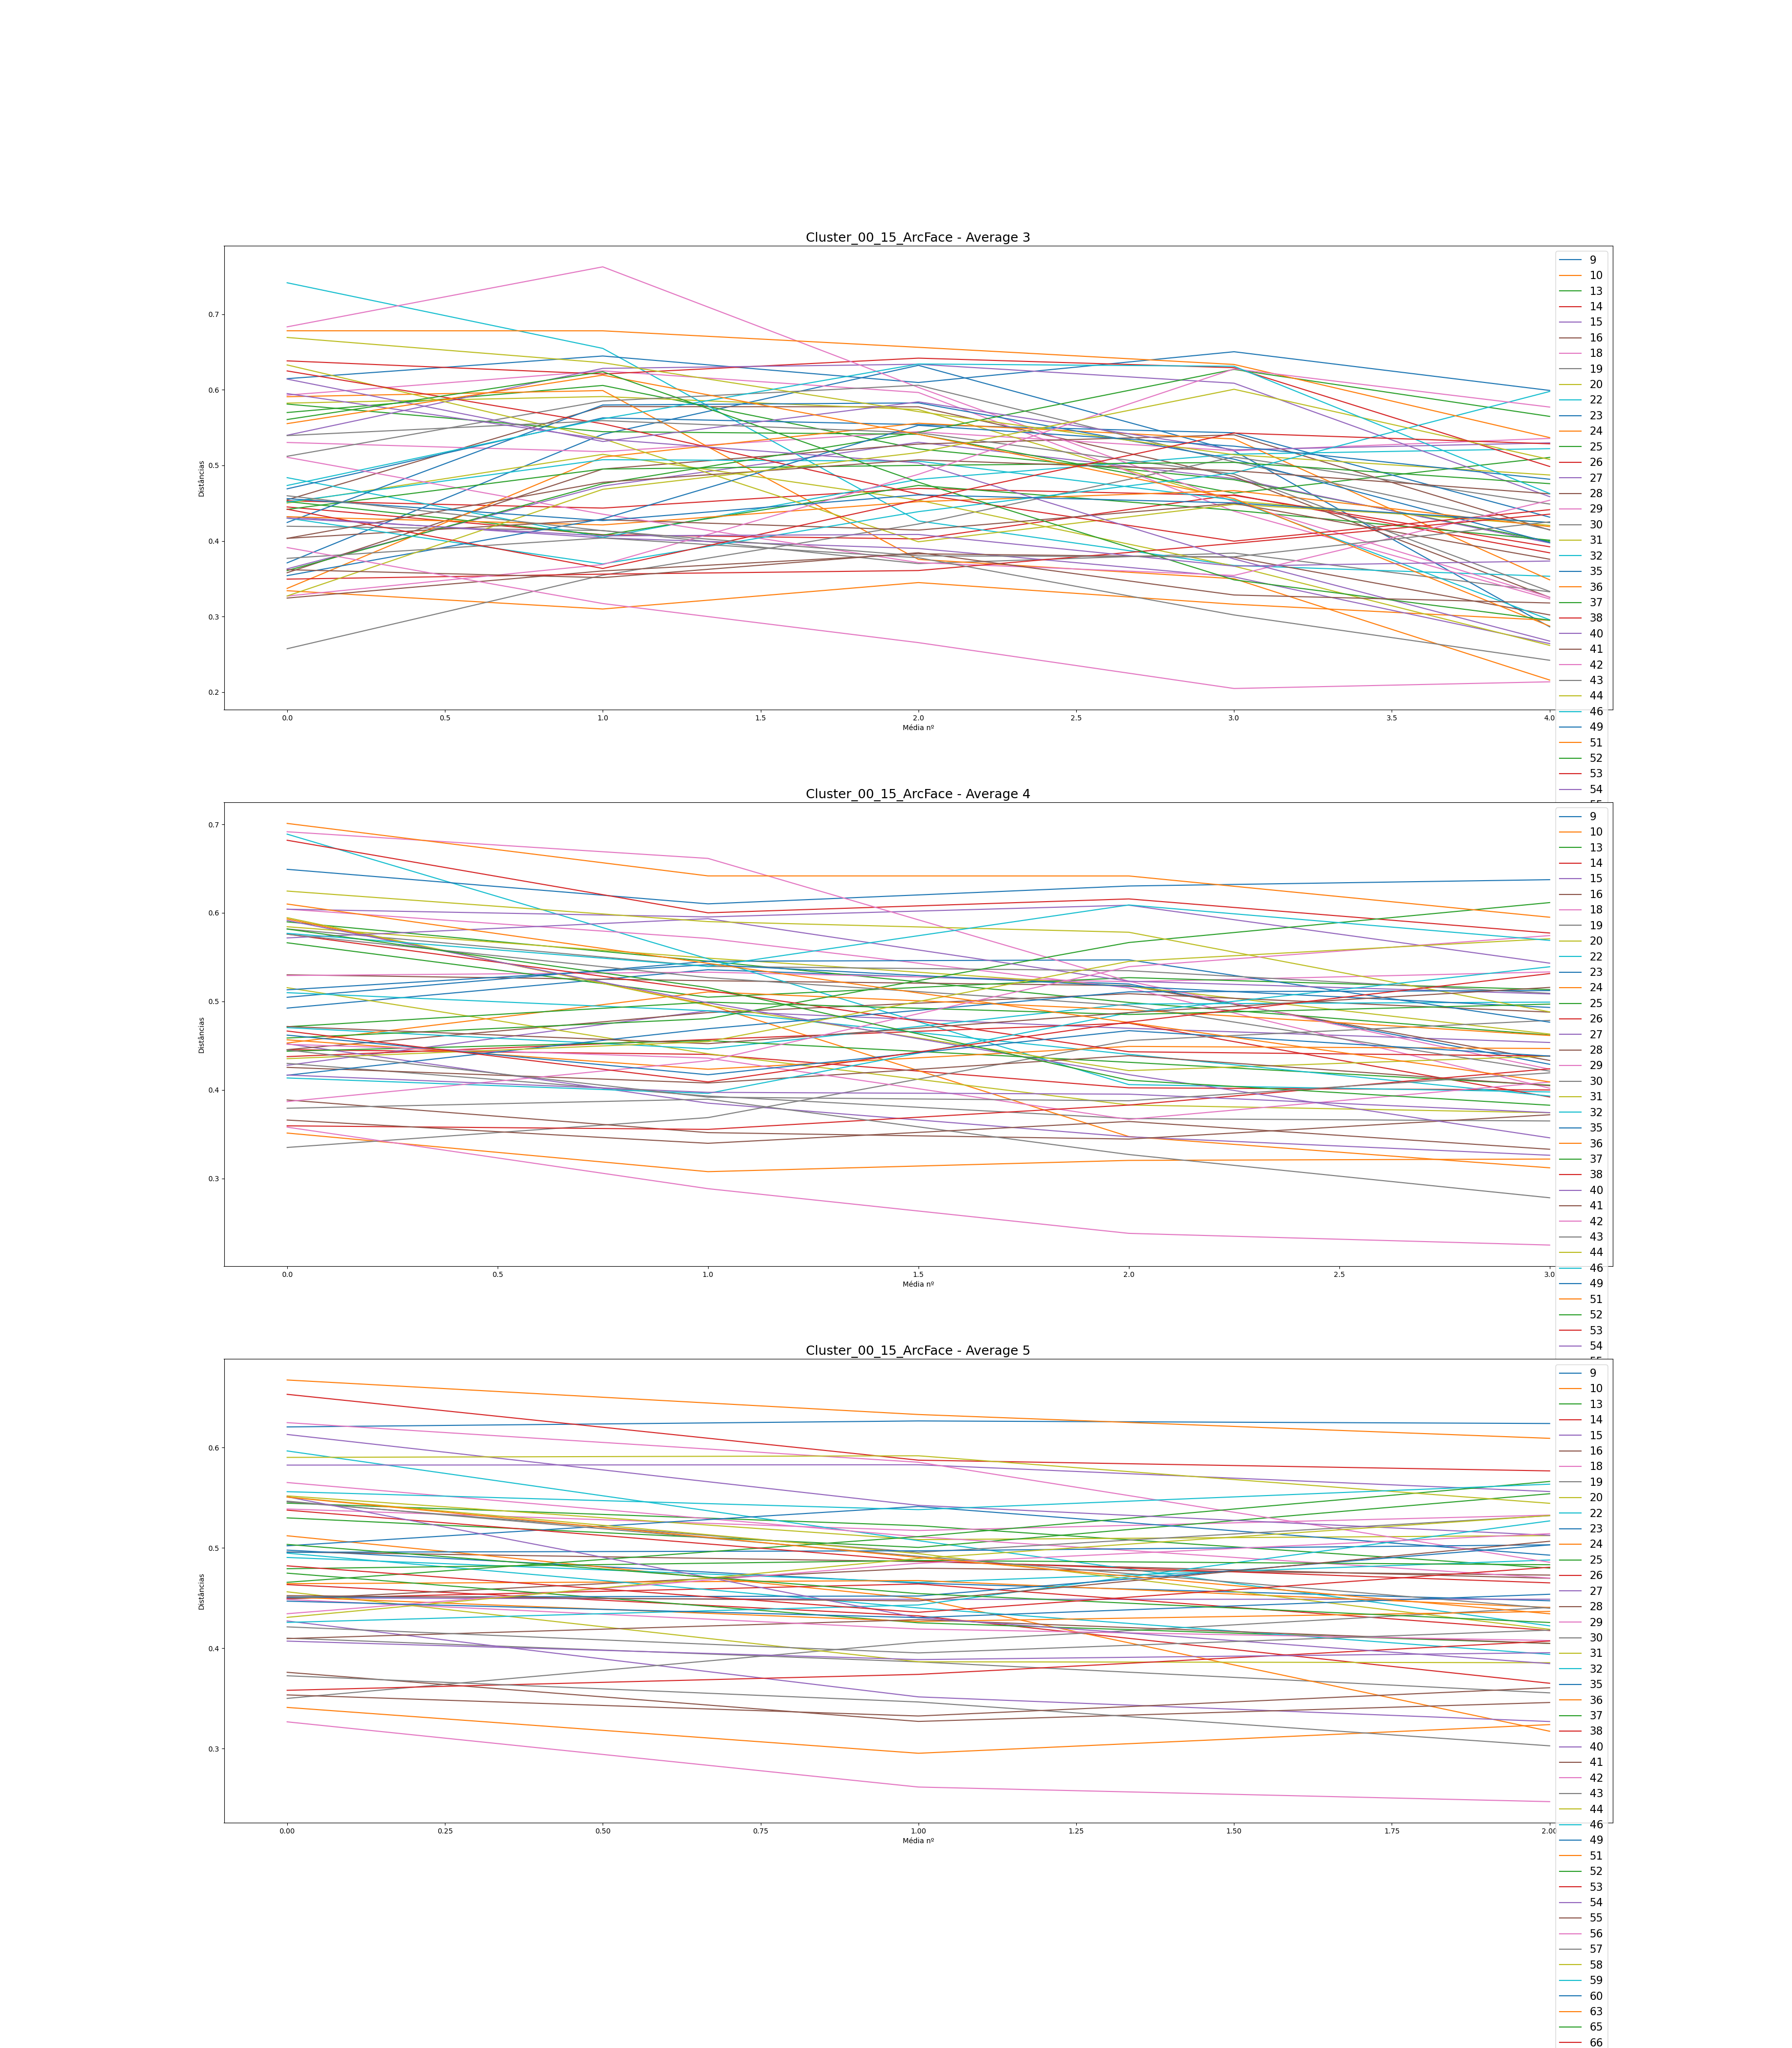

Source data for this figure (header and first rows):
, Subject, Ages, Ages GAP, Age Before GAP, Age After GAP, Recognized, Total Comparisons, Average (3), Difference Average (3), Average (4), Difference Average (4), Average (5), Difference Average (5)
0, 9, [0, 1, 3, 5, 14, 16, 18, 22], [1, 2, 2, 9, 2, 2, 4], 5, 14, 6, 7, [0.3710425585168446, 0.5410997067021707,…, [0.17005714818532608, 0.0912853982248877…, [0.4923824070919522, 0.5357430757237412,…, [0.04336066863178906, -0.016109709697567…, [0.4978405622312524, 0.46487009044369676…, [-0.03297047178755563, -0.01752310654835…
1, 10, [1, 4, 5, 6, 12, 15, 16, 18], [3, 1, 1, 6, 3, 1, 2], 6, 12, 7, 7, [0.33419730288599103, 0.3099883717376733…, [-0.024208931148317736, 0.03499302443071…, [0.3512165571211329, 0.30759562387301187…, [-0.04362093324812105, 0.012737146319649…, [0.34105672175271184, 0.295353877551507,…, [-0.04570284420120485, 0.028571724201729…
2, 13, [0, 8, 16, 18, 30, 34, 41, 44], [8, 8, 2, 12, 4, 7, 3], 18, 30, 7, 7, [0.5699496365779444, 0.6058082894523577,…, [0.035858652874413255, -0.08401012787089…, [0.5898280955155294, 0.5453551538967685,…, [-0.04447294161876092, -0.04662202414258…, [0.5446616258584237, 0.5221917299718802,…, [-0.022469895886543467, -0.0422598588851…
3, 14, [12, 14, 16, 18, 30, 36, 40, 42], [2, 2, 2, 12, 6, 4, 2], 18, 30, 7, 7, [0.4450256750822155, 0.40829284034067664…, [-0.03673283474153888, -0.00556207121861…, [0.44544030440916493, 0.4401084011172205…, [-0.00533190329194444, -0.03778897208713…, [0.46346326021670237, 0.432303802644606,…, [-0.031159457572096372, -0.0671734274223…
4, 15, [0, 1, 3, 4, 14, 15, 17, 19], [1, 2, 1, 10, 1, 2, 2], 4, 14, 7, 7, [0.3631040331725919, 0.47264911390774084…, [0.10954508073514896, 0.0579340408454036…, [0.4278149700409605, 0.4893494865461048,…, [0.0615345165051443, -0.0197765061229024…, [0.45014209692500773, 0.448788080723559,…, [-0.0013540162014487045, 0.0001068663108…
5, 16, [1, 3, 4, 5, 16, 17, 18, 19], [2, 1, 1, 11, 1, 1, 1], 5, 16, 6, 7, [0.45442343253355877, 0.5777999181976899…, [0.12337648566413117, -0.000279160088005…, [0.5299928657474762, 0.5233300576496259,…, [-0.006662808097850248, -0.0054877653276…, [0.4959783877990677, 0.48642542511148096…, [-0.009552962687586763, -0.0166405658553…
6, 18, [6, 11, 16, 18, 29, 33, 34, 36], [5, 5, 2, 11, 4, 1, 2], 18, 29, 7, 7, [0.5303442038183869, 0.5181514430799367,…, [-0.012192760738450215, 0.02643324882970…, [0.5291971239304187, 0.5329600486802559,…, [0.003762924749837193, -0.01076306913504…, [0.5388348722405778, 0.517374807434588, …, [-0.02146006480598983, 0.015342104030800…
7, 19, [0, 3, 5, 7, 18, 23, 27, 30], [3, 2, 2, 11, 5, 4, 3], 7, 18, 7, 7, [0.41949999626567913, 0.4138342888521708…, [-0.005665707413508303, -0.0437700003338…, [0.42992943568063036, 0.3930380909294814…, [-0.03689134475114897, -0.02547722386393…, [0.4100734479767869, 0.386440593285003, …, [-0.02363285469178389, -0.03087807782195…
8, 20, [2, 4, 8, 11, 24, 26, 30, 36], [2, 4, 3, 13, 2, 4, 6], 11, 24, 6, 7, [0.5823653045410948, 0.5911044476631688,…, [0.008739143122074022, -0.01719845117784…, [0.584324725092779, 0.548865899231898, 0…, [-0.035458825860881005, -0.0319415920695…, [0.5518898308618403, 0.5082885672242407,…, [-0.04360126363759964, 0.004031760803921…
9, 22, [0, 7, 11, 14, 26, 27, 28, 30], [7, 4, 3, 12, 1, 1, 2], 14, 26, 5, 7, [0.7416455243437197, 0.6548162506106501,…, [-0.08682927373306959, -0.22828253552903…, [0.6889437614369764, 0.5480408154352243,…, [-0.14090294600175213, -0.14208365314773…, [0.5966979111313705, 0.5072781531292007,…, [-0.08941975800216984, -0.08492406126080…
10, 23, [0, 3, 5, 7, 21, 22, 25, 29], [3, 2, 2, 14, 1, 3, 4], 7, 21, 5, 7, [0.61476504025207, 0.6447463294801486, 0…, [0.029981289228078634, -0.03507460466725…, [0.6491853205086889, 0.6101589186686819,…, [-0.03902640184000705, 0.020179047593337…, [0.6206275936538075, 0.6265944730568265,…, [0.0059668794030189876, -0.0025644829563…
11, 24, [0, 5, 7, 10, 23, 25, 28, 30], [5, 2, 3, 13, 2, 3, 2], 10, 23, 6, 7, [0.5908696697045933, 0.5990268647968894,…, [0.008157195092296066, -0.22340311083318…, [0.5931011206167478, 0.4963450951689226,…, [-0.09675602544782519, -0.14907729935655…, [0.5121408537504026, 0.4495160604068077,…, [-0.06262479334359494, -0.13220573843656…
12, 25, [3, 7, 12, 15, 23, 28, 34, 39], [4, 5, 3, 8, 5, 6, 5], 15, 23, 6, 7, [0.5811356642002935, 0.5445947013826251,…, [-0.03654096281766839, -0.00342371128938…, [0.5662089264660161, 0.5046977136546026,…, [-0.061511212811413474, 0.02212870649628…, [0.5299684912669198, 0.5005167129884446,…, [-0.029451778278475227, 0.05352362747584…
13, 26, [0, 2, 4, 6, 15, 17, 18, 19], [2, 2, 2, 9, 2, 1, 1], 6, 15, 7, 7, [0.4531488920988504, 0.4435134467299535,…, [-0.009635445368896878, 0.02601207495532…, [0.4375605009700604, 0.45692924291986997…, [0.019368741949809587, 0.018450325012782…, [0.44948372707397216, 0.4641317356708482…, [0.014648008596876039, -0.04644796867854…
14, 27, [2, 11, 13, 16, 25, 30, 36, 41], [9, 2, 3, 9, 5, 6, 5], 16, 25, 7, 7, [0.4320746956446682, 0.40403951081808637…, [-0.02803518482658185, -0.01397456034177…, [0.45201166171616314, 0.3850146325379425…, [-0.06699702917822059, -0.03803892514918…, [0.42719732891243273, 0.3515533016555696…, [-0.07564402725686309, -0.02455682007549…
15, 28, [14, 16, 18, 20, 35, 37, 41, 46], [2, 2, 2, 15, 2, 4, 5], 20, 35, 6, 7, [0.3580329391255406, 0.49519228126067977…, [0.1371593421351392, 0.03305605741922696…, [0.44545735363750927, 0.4873052756190077…, [0.04184792198149845, 0.0213388150264722…, [0.4490947346488057, 0.47981048980364616…, [0.03071575515484043, -0.006864007546165…
16, 29, [1, 4, 5, 10, 23, 29, 31, 33], [3, 1, 5, 13, 6, 2, 2], 10, 23, 6, 7, [0.5930072589791477, 0.6250962377966617,…, [0.032088978817513936, -0.02862580245661…, [0.6041975300580282, 0.5711297887290563,…, [-0.033067741328971945, -0.0559533166902…, [0.5652041123516707, 0.5111627474102455,…, [-0.054041364941425196, -0.0411466607547…
17, 30, [0, 4, 5, 7, 18, 20, 23, 26], [4, 1, 2, 11, 2, 3, 3], 7, 18, 7, 7, [0.25742948611038313, 0.3547400904750105…, [0.09731060436462735, 0.0676995681314001…, [0.3349353371583364, 0.3686605138803511,…, [0.033725176722014694, 0.087056540197671…, [0.3500326265459437, 0.4060382592028523,…, [0.05600563265690861, 0.0346556802618553…
18, 31, [0, 2, 3, 4, 14, 15, 16, 19], [2, 1, 1, 10, 1, 1, 3], 4, 14, 6, 7, [0.4502228997990989, 0.5145931690445628,…, [0.06437026924546385, -0.060569732488092…, [0.5154717786308535, 0.440812984493836, …, [-0.07465879413701748, -0.05791387369139…, [0.45627190907301396, 0.3865556143031362…, [-0.06971629476987773, -0.00092514317342…
19, 32, [6, 8, 10, 13, 28, 33, 35, 40], [2, 2, 3, 15, 5, 2, 5], 13, 28, 7, 7, [0.483772984038418, 0.4046907213053415, …, [-0.0790822627330765, 0.0768655240983151…, [0.4703432354518823, 0.4463196589509576,…, [-0.02402357650092468, 0.050662529126846…, [0.490515882739067, 0.46570773038081503,…, [-0.024808152358251956, 0.02228635740304…
20, 35, [0, 1, 3, 5, 16, 18, 21, 23], [1, 2, 2, 11, 2, 3, 2], 5, 16, 7, 7, [0.4690095380421331, 0.562885724277207, …, [0.09387618623507388, -0.008956251161626…, [0.5046051382978956, 0.5452419572784355,…, [0.040636818980539946, 0.001645002009660…, [0.5021462418947407, 0.541345449383877, …, [0.0391992074891363, -0.0485286022056262…
21, 36, [0, 1, 3, 5, 17, 18, 19, 20], [1, 2, 2, 12, 1, 1, 1], 5, 17, 6, 7, [0.3372492221249179, 0.5109815567841646,…, [0.17373233465924665, 0.0448303968360588…, [0.452947504691499, 0.5107172963863744, …, [0.057769791694875394, -0.02015921236204…, [0.4643429067918, 0.46753313215643083, 0…, [0.0031902253646308165, -0.0268879658680…
22, 37, [0, 1, 2, 4, 13, 17, 18, 19], [1, 1, 2, 9, 4, 1, 1], 4, 13, 7, 7, [0.45224402250856494, 0.4077354544304732…, [-0.04450856807809167, 0.065765713253272…, [0.4436903941196486, 0.4556989868421353,…, [0.012008592722486666, -0.02451845501373…, [0.47487023211114315, 0.4254029143261803…, [-0.04946731778496283, -0.02058290020428…
23, 38, [0, 1, 3, 4, 17, 21, 23, 34], [1, 2, 1, 13, 4, 2, 11], 4, 17, 5, 7, [0.6383214674110139, 0.6209156406096391,…, [-0.017405826801374813, 0.02099406099844…, [0.6820365925864988, 0.6000428383385277,…, [-0.08199375424797117, 0.015698821448868…, [0.6531141603742376, 0.5874817775358909,…, [-0.06563238283834671, -0.01068141516220…
24, 40, [0, 2, 3, 5, 14, 16, 19, 21], [2, 1, 2, 9, 2, 3, 2], 5, 14, 6, 7, [0.5398879084708661, 0.6283528861045472,…, [0.08846497763368111, 0.0054947140714841…, [0.6041032497886545, 0.5953818480807402,…, [-0.008721401707914245, 0.01326572496764…, [0.5825763466327876, 0.5829149767976803,…, [0.00033863016489277253, -0.026705341074…
25, 41, [0, 2, 4, 6, 19, 20, 21, 24], [2, 2, 2, 13, 1, 1, 3], 6, 19, 7, 7, [0.324487888193187, 0.36035985143135035,…, [0.03587196323816333, 0.0226532274978467…, [0.38862348308832917, 0.3517077193873497…, [-0.03691576370097949, -0.00729722938274…, [0.37604905112173287, 0.3270867201560487…, [-0.04896233096568414, 0.018876980310992…
26, 42, [0, 1, 4, 5, 18, 20, 24, 28], [1, 3, 1, 13, 2, 4, 4], 5, 18, 4, 7, [0.6833125576790557, 0.7627110052429696,…, [0.0793984475639139, -0.1594604632124230…, [0.6916301167811296, 0.6615226913048416,…, [-0.030107425476287974, -0.1388008840952…, [0.6248956433229952, 0.5854452735932096,…, [-0.03945036972978555, -0.09972078381328…
27, 43, [0, 3, 4, 5, 17, 19, 23, 27], [3, 1, 1, 12, 2, 4, 4], 5, 17, 6, 7, [0.51205450719406, 0.5851727687302062, 0…, [0.0731182615361462, 0.02090254106283451…, [0.5818189487757022, 0.5394922213469464,…, [-0.04232672742875576, -0.00486821750356…, [0.5459452748599951, 0.4956477942764376,…, [-0.050297480583557486, 0.03651911548448…
28, 44, [1, 3, 5, 7, 17, 18, 21, 25], [2, 2, 2, 10, 1, 3, 4], 7, 17, 5, 7, [0.6329197071873957, 0.5353730413895911,…, [-0.09754666579780458, -0.13640238091854…, [0.594558214398865, 0.4954418639645765, …, [-0.09911635043428851, -0.07369021878624…, [0.5507762378569986, 0.49437241103170076…, [-0.05640382682529782, -0.07548812876017…
29, 46, [0, 1, 2, 4, 16, 17, 18, 20], [1, 1, 2, 12, 1, 1, 2], 4, 16, 6, 7, [0.45148342341534137, 0.5075263653557253…, [0.056042941940383895, -0.00185307941851…, [0.5098125977734829, 0.489346856440747, …, [-0.020465741332735876, -0.0491976532062…, [0.49481174415794865, 0.4401928761778825…, [-0.0546188679800661, -0.046301887473055…
30, 49, [4, 5, 6, 7, 12, 15, 16, 17], [1, 1, 1, 5, 3, 1, 1], 7, 12, 6, 7, [0.42449521416297786, 0.5798973195371833…, [0.1554021053742054, 0.00277951708354728…, [0.5130609033902575, 0.541474651272923, …, [0.028413747882665596, -0.02451588071161…, [0.49569005200823446, 0.4971406354949497…, [0.0014505834867152845, 0.00598036899205…
31, 51, [0, 2, 5, 8, 16, 17, 18, 24], [2, 3, 3, 8, 1, 1, 6], 8, 16, 7, 7, [0.4320735501603132, 0.4212440037907506,…, [-0.01082954636956257, 0.030778990334050…, [0.4565517605289707, 0.4232834239052292,…, [-0.03326833662374146, 0.025826976962146…, [0.45112174527290955, 0.4267012633432032…, [-0.024420481929706306, 0.01002638606524…
32, 52, [2, 4, 7, 10, 17, 18, 19, 20], [2, 3, 3, 7, 1, 1, 1], 10, 17, 6, 7, [0.36081663816844295, 0.4758180703776855…, [0.11500143220924253, 0.0678809509989232…, [0.4585928760741656, 0.4804418725827104,…, [0.021848996508544827, 0.086037589143226…, [0.4657369566988895, 0.5113176546209527,…, [0.04558069792206321, 0.0549386011515037…
33, 53, [0, 1, 2, 3, 12, 13, 15, 18], [1, 1, 1, 9, 1, 2, 3], 3, 12, 7, 7, [0.6250106962557792, 0.5550687645988229,…, [-0.06994193165695628, -0.09296724662372…, [0.5759711346394849, 0.5124221799153693,…, [-0.06354895472411559, -0.06936140077340…, [0.5376733928845896, 0.48712545646080363…, [-0.050547936423785966, -0.0219206272172…
34, 54, [0, 2, 4, 6, 16, 17, 18, 19], [2, 2, 2, 10, 1, 1, 1], 6, 16, 5, 7, [0.6141972380123771, 0.5316057875885694,…, [-0.08259145042380778, 0.052492805160822…, [0.5716941240696913, 0.5933919510202887,…, [0.02169782695059741, -0.070622554652146…, [0.6131053875188425, 0.5424699222611095,…, [-0.07063546525773301, -0.02989122163156…
35, 55, [4, 5, 6, 8, 12, 14, 22, 23], [1, 1, 2, 4, 2, 8, 1], 14, 22, 7, 7, [0.40346670236417603, 0.4281675489635141…, [0.024700846599338078, -0.01378451991232…, [0.425419290544401, 0.4077619418021993, …, [-0.01765734874220165, 0.030903889491786…, [0.40964445649917175, 0.4285124010462326…, [0.018867944547060922, -0.02366892718151…
36, 56, [1, 2, 3, 4, 6, 10, 12, 15], [1, 1, 1, 2, 4, 2, 3], 6, 10, 7, 7, [0.510742028879358, 0.43545299879240784,…, [-0.0752890300869502, -0.064040054321712…, [0.4515023782634283, 0.43588074169705426…, [-0.015621636566374053, -0.0692405240659…, [0.4486346966929413, 0.41916900078014574…, [-0.029465695912795575, -0.0114443318760…
37, 57, [5, 6, 7, 12, 17, 18, 23, 25], [1, 1, 5, 5, 1, 5, 2], 18, 23, 6, 7, [0.5394543423568583, 0.5592007451114056,…, [0.01974640275454731, -0.016020756801666…, [0.575870219461998, 0.5268295488453091, …, [-0.04904067061668893, -0.03173459011429…, [0.5466393675790023, 0.4916316130752178,…, [-0.055007754503784534, -0.0517110385007…
38, 58, [0, 1, 2, 3, 10, 13, 15, 17], [1, 1, 1, 7, 3, 2, 2], 3, 10, 6, 7, [0.6692842740905988, 0.6358655039237401,…, [-0.03341877016685868, -0.06472063416899…, [0.6246121085897919, 0.5901058582889206,…, [-0.03450625030087129, -0.01201832758786…, [0.5902550711487259, 0.591867789339133, …, [0.001612718190407092, -0.04737065986513…
39, 59, [2, 3, 4, 6, 7, 12, 14, 16], [1, 1, 2, 1, 5, 2, 2], 7, 12, 6, 7, [0.43031837335874173, 0.3696443532525972…, [-0.06067402010614448, 0.069152136433042…, [0.4134529818262554, 0.39601191844600553…, [-0.017441063380249866, 0.09108451390128…, [0.42578530826625044, 0.4432087868232501…, [0.01742347855699966, 0.0837423165821080…
40, 60, [2, 4, 5, 6, 12, 17, 19, 20], [2, 1, 1, 6, 5, 2, 1], 6, 12, 7, 7, [0.3541383261034989, 0.42921100145383634…, [0.07507267535033746, 0.1237733460620078…, [0.4165035962295385, 0.46908139060943743…, [0.05257779437989896, 0.0416596036616291…, [0.45094138859887894, 0.4520672993948967…, [0.0011259107960177595, 0.05099981401121…
41, 63, [0, 2, 4, 8, 20, 22, 25, 33], [2, 2, 4, 12, 2, 3, 8], 8, 20, 5, 7, [0.6781074137681739, 0.678065708252657, …, [-4.170551551685442e-05, -0.021805703511…, [0.7010474545873142, 0.6417558123562548,…, [-0.05929164223105943, -6.73993675522899…, [0.667403188603261, 0.6329993774311132, …, [-0.03440381117214775, -0.02374458827673…
42, 65, [2, 3, 4, 6, 10, 11, 12, 13], [1, 1, 2, 4, 1, 1, 1], 6, 10, 7, 7, [0.44177733184403656, 0.4951641898462433…, [0.053386858002206716, 0.004826027931738…, [0.4713290756115729, 0.49917545083683507…, [0.027846375225262177, -0.01398860676609…, [0.47930510725098047, 0.4874957052592682…, [0.008190598008287753, -0.00424201706180…
43, 66, [0, 2, 3, 4, 8, 9, 10, 11], [2, 1, 1, 4, 1, 1, 1], 4, 8, 7, 7, [0.3495500147995349, 0.35608953873472093…, [0.006539523935186031, 0.004816790184727…, [0.3593561408482623, 0.3553417054743099,…, [-0.0040144353739524075, 0.0274879064131…, [0.35810455381722517, 0.3739932565377099…, [0.01588870272048476, 0.0332188494272326…
44, 67, [4, 14, 17, 21, 28, 30, 33, 39], [10, 3, 4, 7, 2, 3, 6], 4, 14, 6, 7, [0.5950112060979493, 0.5347373241230343,…, [-0.06027388197491501, -0.03142426601253…, [0.5914366412822027, 0.49832980789428816…, [-0.09310683338791459, -0.08114115453500…, [0.5509707648673722, 0.43042693413656324…, [-0.12054383073080893, -0.04574310776911…
45, 68, [0, 3, 4, 9, 11, 12, 13, 14], [3, 1, 5, 2, 1, 1, 1], 4, 9, 7, 7, [0.40348540849346226, 0.4776649418888365…, [0.07417953339537431, 0.0296563608012565…, [0.4716126300589003, 0.45220466287806615…, [-0.01940796718083415, 0.035079304567683…, [0.4524548692162712, 0.44719812264499703…, [-0.0052567465712741734, 0.0594485624908…
46, 69, [0, 2, 3, 4, 9, 10, 11, 13], [2, 1, 1, 5, 1, 1, 2], 4, 9, 6, 7, [0.3271468022300806, 0.36882869051472184…, [0.041681888284641255, 0.119348236462553…, [0.38679342683707396, 0.4328681232156223…, [0.04607469637854833, 0.1063211899324133…, [0.4344320257333239, 0.48473979290456093…, [0.05030776717123703, 0.0294809867071091…
47, 70, [0, 1, 2, 3, 8, 9, 12, 14], [1, 1, 1, 5, 1, 3, 2], 3, 8, 7, 7, [0.37702116942388586, 0.4039645901135968…, [0.026943420689711006, -0.02617926788855…, [0.37923558928927953, 0.389482013040399,…, [0.010246423751119449, -0.06253651577258…, [0.3725953277955847, 0.3464708149115434,…, [-0.026124512884041273, -0.0437043901940…
48, 73, [0, 1, 2, 3, 13, 14, 15, 16], [1, 1, 1, 10, 1, 1, 1], 3, 13, 6, 7, [0.32720286172512486, 0.4683265965867786…, [0.14112373486165375, 0.0486559255235214…, [0.4352550177975772, 0.4544907665951238,…, [0.01923574879754658, 0.0906823153106587…, [0.43080066956209356, 0.489541565534545,…, [0.05874089597245141, 0.0427734509051502…
49, 74, [0, 1, 2, 3, 12, 13, 14, 15], [1, 1, 1, 9, 1, 1, 1], 3, 12, 6, 7, [0.4734128288579953, 0.5615630136145279,…, [0.08815018475653258, 0.0726086706694981…, [0.5768540473325415, 0.5394389702083342,…, [-0.03741507712420733, 0.069489940850256…, [0.5560966058639839, 0.538191294443124, …, [-0.017905311420859937, 0.02537965243689…
50, 75, [0, 1, 2, 3, 7, 8, 10, 11], [1, 1, 1, 4, 1, 2, 1], 3, 7, 7, 7, [0.4560911689850576, 0.42698389730360303…, [-0.02910727168145455, 0.034034678373609…, [0.4618613777323951, 0.41706836899606836…, [-0.044793008736326745, 0.04986029757497…, [0.44695345900060895, 0.4305864830473631…, [-0.016366975953245877, 0.02326569952451…
51, 76, [0, 1, 2, 3, 14, 15, 16, 17], [1, 1, 1, 11, 1, 1, 1], 3, 14, 6, 7, [0.5552666919858544, 0.6194451305062926,…, [0.06417843852043814, -0.078290951251346…, [0.6099751515894498, 0.5429723717045658,…, [-0.06700277988488401, -0.06690327186788…, [0.5506909403314368, 0.49054066968002774…, [-0.0601502706514091, -0.056153550436092…
52, 77, [0, 1, 2, 3, 13, 14, 15, 16], [1, 1, 1, 10, 1, 1, 1], 3, 13, 7, 7, [0.5606804766872575, 0.6238846059681876,…, [0.06320412928093011, -0.146074879118965…, [0.5817500441313792, 0.515559081857008, …, [-0.06619096227437116, -0.10464550976222…, [0.5035165372097972, 0.4544922870518976,…, [-0.049024250157899574, -0.0287994156937…
53, 78, [0, 1, 2, 3, 12, 13, 14, 15], [1, 1, 1, 9, 1, 1, 1], 3, 12, 6, 7, [0.4420219605354911, 0.3636357518409859,…, [-0.07838620869450519, 0.090685577769593…, [0.4664871660492572, 0.4089600585196079,…, [-0.05752710752964929, 0.067676597599043…, [0.4821763285505005, 0.4358845739442597,…, [-0.0462917546062408, 0.0448688169298293…
54, 79, [0, 1, 2, 3, 10, 11, 12, 13], [1, 1, 1, 7, 1, 1, 1], 3, 10, 7, 7, [0.4301342884435367, 0.40676441853955264…, [-0.023369869903984042, 0.00185251298682…, [0.4167840177846458, 0.3972140547934338,…, [-0.019569962991211998, -0.0020519594378…, [0.4071398069387321, 0.38873076120337446…, [-0.01840904573535762, 0.006816399300380…
55, 80, [0, 1, 2, 3, 10, 12, 13, 14], [1, 1, 1, 7, 2, 1, 1], 3, 10, 7, 7, [0.3619948621427566, 0.35153096793081123…, [-0.01046389421194538, 0.032929441858378…, [0.36591590438338617, 0.339633355742733,…, [-0.02628254864065316, 0.024696929725515…, [0.3535208273424086, 0.33249466709527137…, [-0.021026160247137216, 0.02817814013320…
56, 81, [0, 1, 2, 3, 8, 10, 11, 12], [1, 1, 1, 5, 2, 1, 1], 3, 8, 7, 7, [0.39129983163342047, 0.3172206674473234…, [-0.07407916418609706, -0.05170898732381…, [0.357893034404763, 0.2883642662829574, …, [-0.06952876812180558, -0.05047935705175…, [0.3266734400817823, 0.26169233233721956…, [-0.06498110774456273, -0.01455026460354…
57, 82, [3, 16, 18, 20, 23, 25, 27, 31], [13, 2, 2, 3, 2, 2, 4], 3, 16, 7, 7, [0.45982650438807887, 0.4135751541610582…, [-0.04625135022702065, -0.03328108890778…, [0.44510194101521827, 0.391760685906035,…, [-0.05334125510918325, -0.00408221288152…, [0.42134500904036765, 0.3953748879924722…, [-0.025970121047895423, 0.02273929104444…
